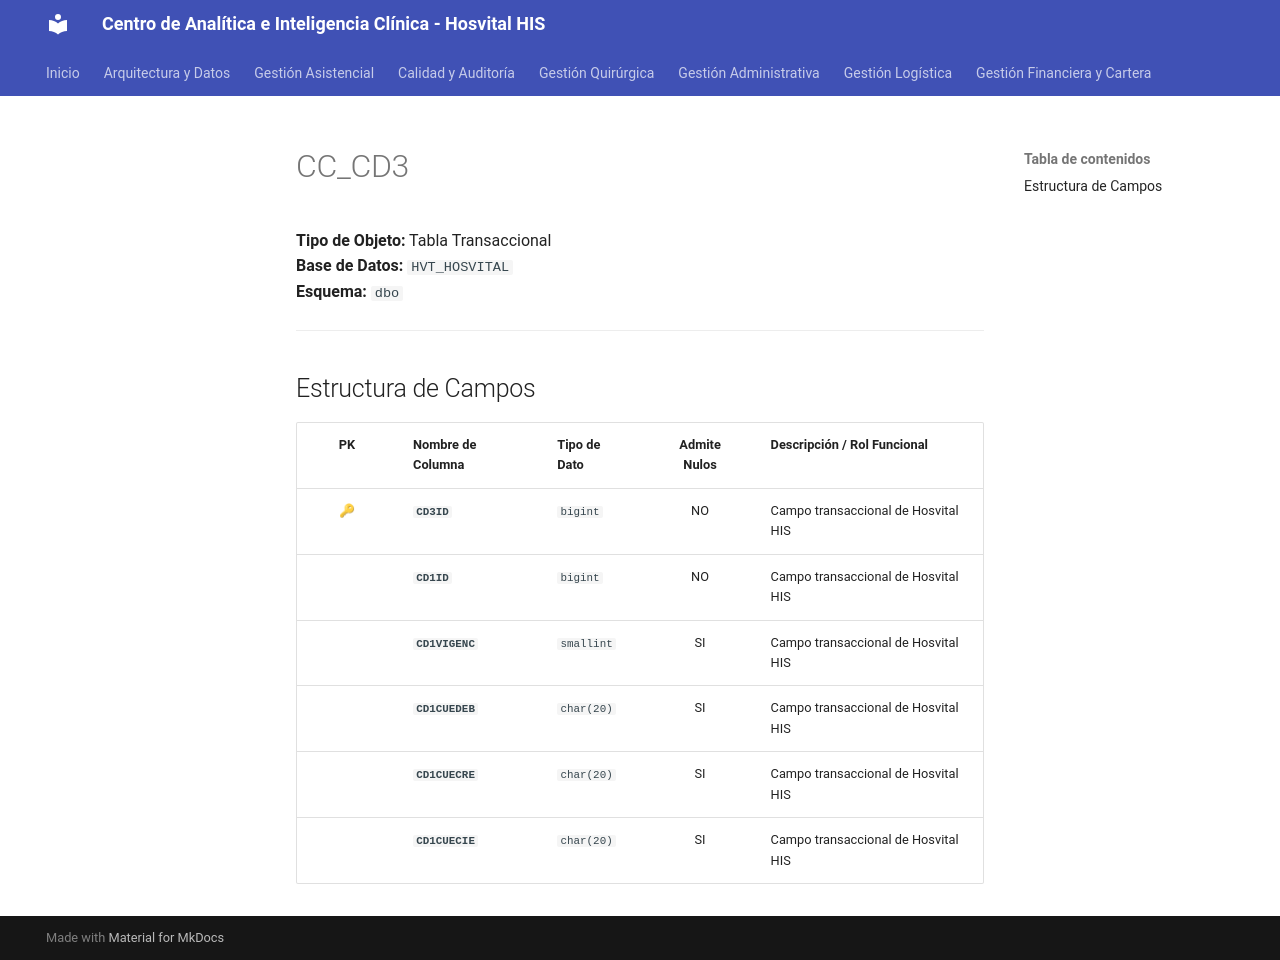

repository: SoporteSaludtech/superset-docs · page: diccionario-general/CC_CD3/index.html · generator: mkdocs

# CC_CD3

**Tipo de Objeto:** Tabla Transaccional  
**Base de Datos:** `HVT_HOSVITAL`  
**Esquema:** `dbo`

---

## Estructura de Campos

| PK | Nombre de Columna | Tipo de Dato | Admite Nulos | Descripción / Rol Funcional |
| :-: | :--- | :--- | :-: | :--- |
| 🔑 | **`CD3ID`** | `bigint` | NO | Campo transaccional de Hosvital HIS |
|  | **`CD1ID`** | `bigint` | NO | Campo transaccional de Hosvital HIS |
|  | **`CD1VIGENC`** | `smallint` | SI | Campo transaccional de Hosvital HIS |
|  | **`CD1CUEDEB`** | `char(20)` | SI | Campo transaccional de Hosvital HIS |
|  | **`CD1CUECRE`** | `char(20)` | SI | Campo transaccional de Hosvital HIS |
|  | **`CD1CUECIE`** | `char(20)` | SI | Campo transaccional de Hosvital HIS |
